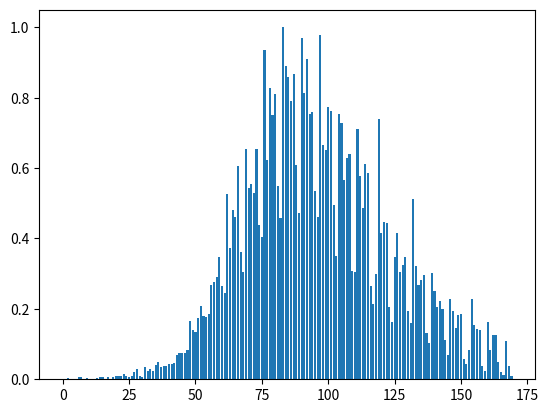

Recreate this plot in Python. (Note: this script raises an exception after producing the figure.)
""" importations de bibliotheque"""
import numpy as np
import matplotlib.pyplot as plt

# création des classes
# première classe
class Couche:
    def __init__(self):
        self.entrée = None
        self.sortie = None

    # calcul la sortie d'une couche en fonction de l'entrée
    def propagataion_directe(self, entrée):
        raise Rien_d_implémenté

    # calcul dE/dX pour un certain dE/dY
    def retro_propagataion(self, erreur_sortie, learning_rate):
        raise Rien_d_implémenté

# hérité de la classe couche
class Couche_Neurone_connectee(Couche):
    # entrée_taille = nombre de neurone en entree, sortie_taille = nombre de neurone en sortie
    def __init__(self, entrée_taille, sortie_taille):
        self.poids = np.random.rand(entrée_taille, sortie_taille) - 0.5
        self.biais = np.random.rand(1, sortie_taille) - 0.5

    # renvoie la sortie pour une certaine entrée
    def propagataion_directe(self, entrée_donnée):
        self.entrée = entrée_donnée
        self.sortie = np.dot(self.entrée, self.poids) + self.biais
        return self.sortie

    # calcul dE/dW, dE/dBpour une erreur_sortie=dE/dY. renvoie erreur_entrée=dE/dX.
    def retro_propagataion(self, erreur_sortie, learning_rate):
        erreur_entrée = np.dot(erreur_sortie, self.poids.T)
        poids_erreurs = np.dot(self.entrée.T, erreur_sortie)
        # biais = erreur_sortie

        # mise a jour des parametres
        self.poids -= learning_rate * poids_erreurs
        self.biais -= learning_rate * erreur_sortie
        return erreur_entrée

# hérité de la classe couche
class Couche_d_activation(Couche):
    def __init__(self, activation, activation_derivee):
        self.activation = activation
        self.activation_derivee = activation_derivee

    def retro_propagataion(self, erreur_sortie, learning_rate):
        return self.activation_derivee(self.entrée) * erreur_sortie

    def propagataion_directe(self, entrée_donnée):
        self.entrée = entrée_donnée
        self.sortie = self.activation(self.entrée)
        return self.sortie

class Reseau:
    def __init__(self):
        self.Couches = []
        self.perte = None
        self.perte_derivee = None

    # ajoute Couche au Reseau
    def ajoute(self, Couche):
        self.Couches.append(Couche)

    # installe la focntion perte dans le réseau
    def installation(self, perte, perte_derivee):
        self.perte = perte
        self.perte_derivee = perte_derivee

    # donne la prédiction de la sortie pour une entrée donnée
    def prediction(self, entrée_donnée):
        # taille de l'échabntillon
        résultat = []
        échantillonnage = len(entrée_donnée)
        # essai du réseau sur tout l'échantillon
        for i in range(échantillonnage):
            # propagation directe
            sortie = entrée_donnée[i]
            for Couche in self.Couches:
                sortie = Couche.propagataion_directe(sortie)
            résultat.append(sortie)
        return résultat

    # entrainement du réseau
    def entrainement(self, x_train, y_train, iterations, learning_rate):
        # dimention de l'échantillon
        échantillonnage = len(x_train)

        # boucle d'entrainement
        for i in range(iterations):
            err = 0
            for j in range(échantillonnage):
                # propagation directe
                sortie = x_train[j]
                for Couche in self.Couches:
                    sortie = Couche.propagataion_directe(sortie)

                # calcul l'erreur de l'affichage
                err += self.perte(y_train[j], sortie)

                # retro_propagataion
                errreur = self.perte_derivee(y_train[j], sortie)
                for Couche in reversed(self.Couches):
                    errreur = Couche.retro_propagataion(errreur, learning_rate)

            # calcul de l'erreur moyenne sur l'échantillon
            err /= échantillonnage
        print('itération %d/%d   errreur=%f' % (i+1, iterations, err))

# mémoire
n_malade=[1,1,2,0,0,1,4,3,1,2,1,1,1,2,3,4,1,4,0,4,5,6,6,9,6,3,5,12,17,6,4,20,13,17,14,23,28,20,22,22,24,24,26,40,42,43,43,47,94,80,76,99,118,102,100,106,153,157,166,198,151,139,299,212,273,263,345,206,174,373,309,315,301,372,250,230,532,355,471,428,461,312,261,569,507,488,450,494,346,269,552,462,517,429,432,304,262,556,379,370,440,434,282,200,429,414,322,358,364,175,173,405,328,277,348,334,151,122,170,421,237,254,253,117,93,198,236,173,185,198,110,91,292,183,152,160,168,74,59,171,142,117,127,113,64,39,129,110,83,104,106,33,25,47,129,88,82,80,21,14,92,47,71,72,28,12,7,62,22,6]
n2_malade=[x/max(n_malade) for x in n_malade]

# fonctions
# fonction perte et sa dérivée:  squared error
def mse(y_true, y_pred):
    return np.mean(np.power(y_true-y_pred, 2))
def mse_derivee(y_true, y_pred):
    return 2*(y_pred-y_true)/y_true.size

#fonctions d'activations
def tanh(x):
    return np.tanh(x);
def tanh_derivee(x):
    return 1-np.tanh(x)**2;
def douce(x):
    return np.log(1+np.exp(x))
def douce_derivee(x):
    return 1/(1+np.exp((-x)))
def relu(x):
    return (x>0)*x
def relu_derivee(x):
    return x>0

#création de la base de donnée
def decoupeur(x,n):
    y=[[x[:n]]]
    for i in x[n:]:
        z=y[-1][-1][1:]+[i]
        if len(z)==n:
            y+=[[z]]
    return y

# main
if __name__ == "__main__":

    #préparation des donnees(n_malade)
    x=np.array(decoupeur(n2_malade,7))
    y=np.array(n2_malade)
    x_train=x[:58]
    y_train=y[:58]
    x_test=x[112:]
    y_test=y[112:]

    # Reseau
    net = Reseau()
    net.ajoute(Couche_Neurone_connectee(7, 90))
    net.ajoute(Couche_d_activation(relu, tanh_derivee))
    net.ajoute(Couche_Neurone_connectee(90, 80))
    net.ajoute(Couche_d_activation(tanh, tanh_derivee))
    net.ajoute(Couche_Neurone_connectee(80, 1))
    net.ajoute(Couche_d_activation(tanh, tanh_derivee))

    # train
    net.installation(mse, mse_derivee)
    net.entrainement(x_train, y_train, iterations=500, learning_rate=0.1)
    # test
    y_result = net.prediction(x_test)
    y_result=[x.tolist()[-1][-1] for x in y_result]
    #affichage des prédictions
    n= 112
    plt.bar(np.linspace(0,len(n2_malade)-1,(len(n2_malade))),n2_malade,alpha=1)
    plt.bar(np.linspace(119,169,5),y_result,alpha=0.7)

    plt.show()